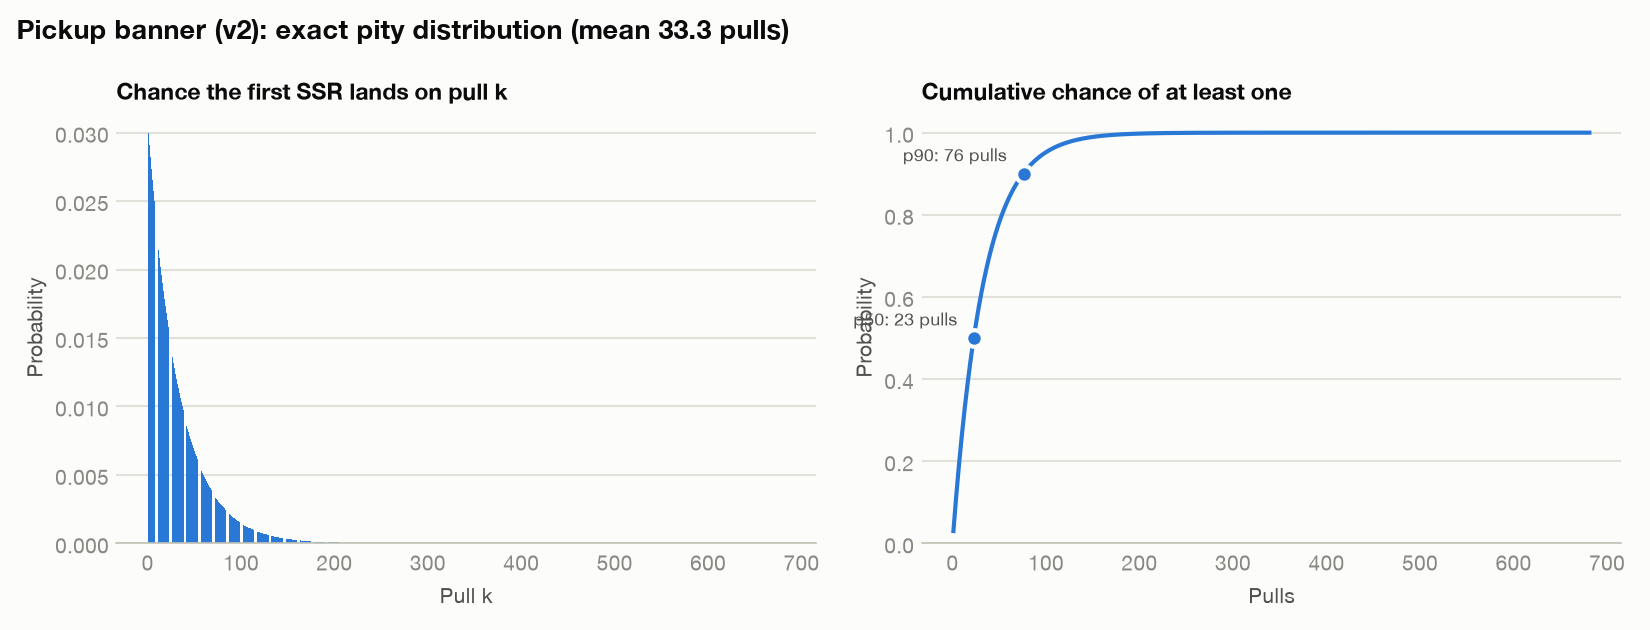

Source data for this figure (header and first rows):
pull_k, p_hit_on_k, p_first_hit_at_k, cdf
1, 0.03, 0.03, 0.03
2, 0.03, 0.0291, 0.0591
3, 0.03, 0.02823, 0.08733
4, 0.03, 0.02738, 0.1147
5, 0.03, 0.02656, 0.1413
6, 0.03, 0.02576, 0.167
7, 0.03, 0.02499, 0.192
8, 0.03, 0.02424, 0.2163
9, 0.03, 0.02351, 0.2398
10, 0.03, 0.02281, 0.2626
11, 0.03, 0.02212, 0.2847
12, 0.03, 0.02146, 0.3062
13, 0.03, 0.02082, 0.327
14, 0.03, 0.02019, 0.3472
15, 0.03, 0.01959, 0.3667
16, 0.03, 0.019, 0.3857
17, 0.03, 0.01843, 0.4042
18, 0.03, 0.01787, 0.422
19, 0.03, 0.01734, 0.4394
20, 0.03, 0.01682, 0.4562
21, 0.03, 0.01631, 0.4725
22, 0.03, 0.01582, 0.4883
23, 0.03, 0.01535, 0.5037
24, 0.03, 0.01489, 0.5186
25, 0.03, 0.01444, 0.533
26, 0.03, 0.01401, 0.547
27, 0.03, 0.01359, 0.5606
28, 0.03, 0.01318, 0.5738
29, 0.03, 0.01279, 0.5866
30, 0.03, 0.0124, 0.599
31, 0.03, 0.01203, 0.611
32, 0.03, 0.01167, 0.6227
33, 0.03, 0.01132, 0.634
34, 0.03, 0.01098, 0.645
35, 0.03, 0.01065, 0.6556
36, 0.03, 0.01033, 0.666
37, 0.03, 0.01002, 0.676
38, 0.03, 0.00972, 0.6857
39, 0.03, 0.009429, 0.6951
40, 0.03, 0.009146, 0.7043
41, 0.03, 0.008871, 0.7132
42, 0.03, 0.008605, 0.7218
43, 0.03, 0.008347, 0.7301
44, 0.03, 0.008097, 0.7382
45, 0.03, 0.007854, 0.7461
46, 0.03, 0.007618, 0.7537
47, 0.03, 0.00739, 0.7611
48, 0.03, 0.007168, 0.7682
49, 0.03, 0.006953, 0.7752
50, 0.03, 0.006744, 0.7819
51, 0.03, 0.006542, 0.7885
52, 0.03, 0.006346, 0.7948
53, 0.03, 0.006155, 0.801
54, 0.03, 0.005971, 0.8069
55, 0.03, 0.005792, 0.8127
56, 0.03, 0.005618, 0.8184
57, 0.03, 0.005449, 0.8238
58, 0.03, 0.005286, 0.8291
59, 0.03, 0.005127, 0.8342
60, 0.03, 0.004973, 0.8392
... 621 more rows
